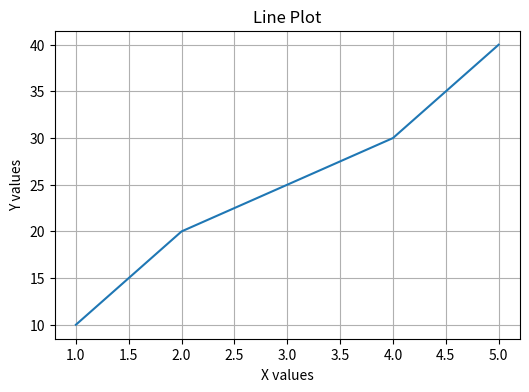
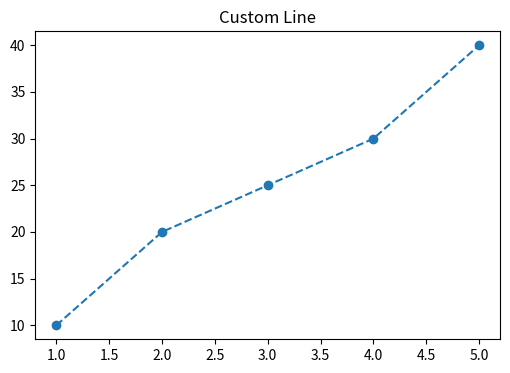
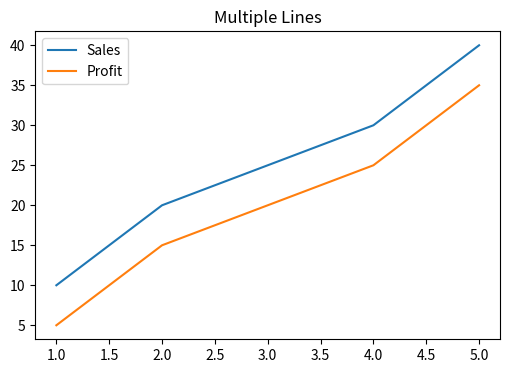
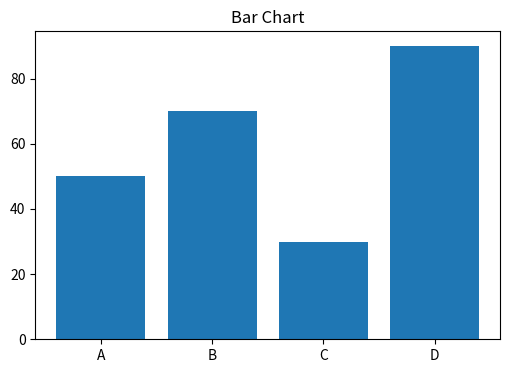
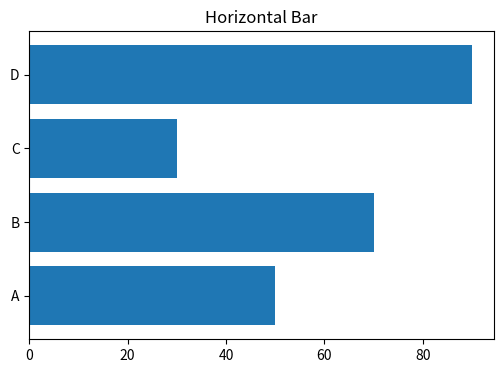
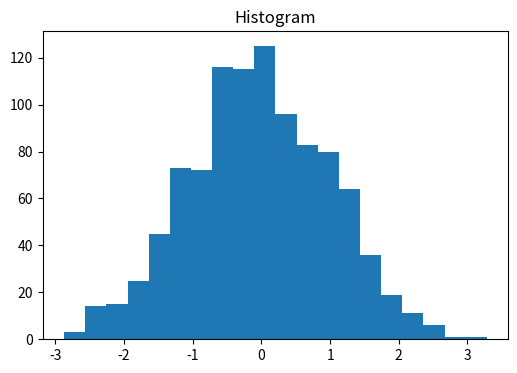
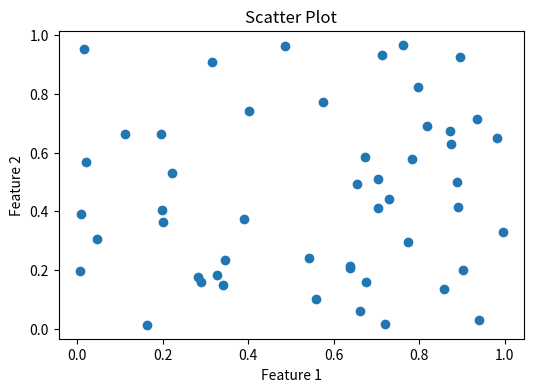
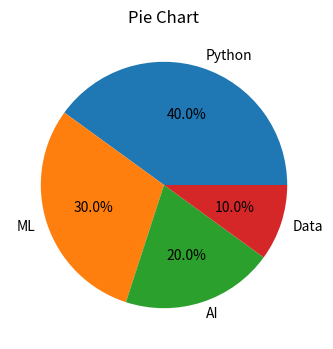
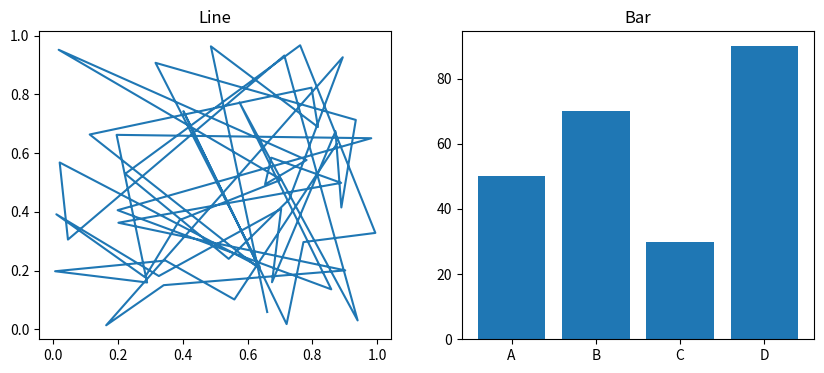
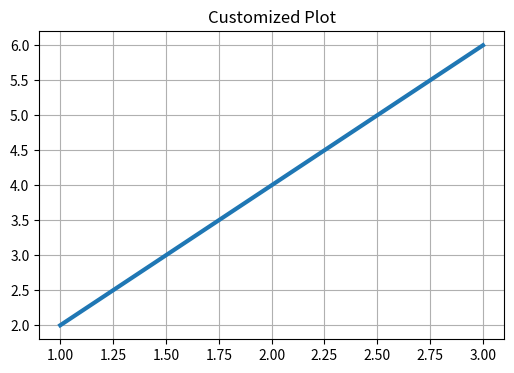
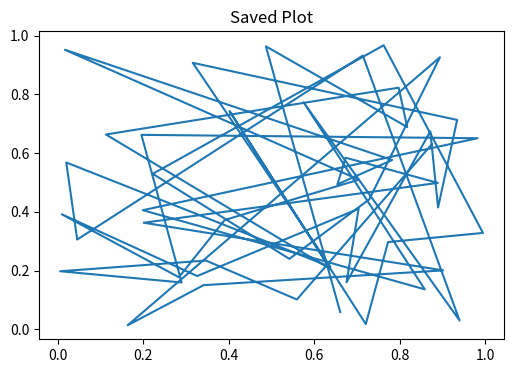
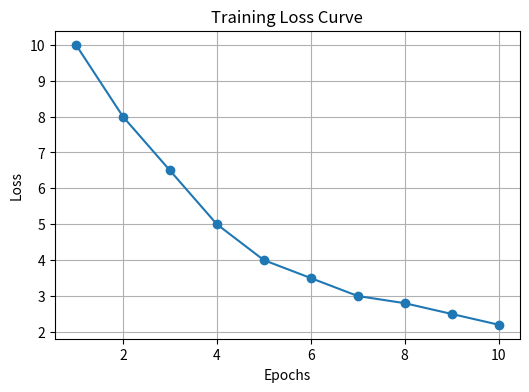
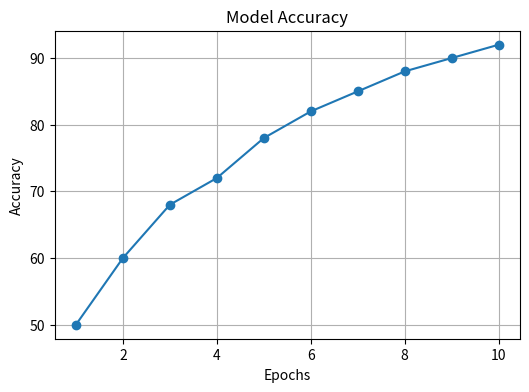
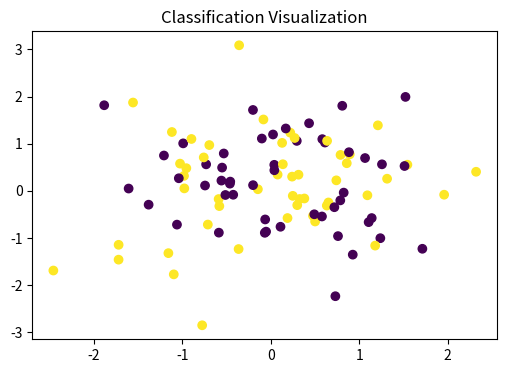
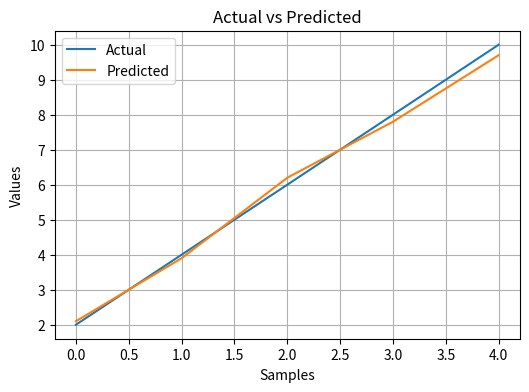

The matplotlib source for these figures, in order:

# ==========================================
# DAY X: Matplotlib Complete (ML Perspective)
# ==========================================

import matplotlib.pyplot as plt
import numpy as np

# Sample data
x = np.array([1, 2, 3, 4, 5])
y = np.array([10, 20, 25, 30, 40])

# ----------- 1. BASIC LINE PLOT -----------
plt.figure(figsize=(6,4))
plt.plot(x, y)
plt.title("Line Plot")
plt.xlabel("X values")
plt.ylabel("Y values")
plt.grid(True)
plt.show()



# ----------- 2. CUSTOM LINE STYLE -----------
plt.figure(figsize=(6,4))
plt.plot(x, y, linestyle="--", marker="o")
plt.title("Custom Line")
plt.show()


# ----------- 3. MULTIPLE LINES -----------
y2 = np.array([5, 15, 20, 25, 35])

plt.figure(figsize=(6,4))
plt.plot(x, y, label="Sales")
plt.plot(x, y2, label="Profit")
plt.legend()
plt.title("Multiple Lines")
plt.show()


# ----------- 4. BAR CHART -----------
categories = ["A", "B", "C", "D"]

values = [50, 70, 30, 90]

plt.figure(figsize=(6,4))
plt.bar(categories, values)
plt.title("Bar Chart")
plt.show()


# ----------- 5. HORIZONTAL BAR CHART -----------
plt.figure(figsize=(6,4))
plt.barh(categories, values)
plt.title("Horizontal Bar")
plt.show()


# ----------- 6. HISTOGRAM -----------
data = np.random.randn(1000)

plt.figure(figsize=(6,4))
plt.hist(data, bins=20)
plt.title("Histogram")
plt.show()


# ----------- 7. SCATTER PLOT (VERY IMPORTANT 🔥) -----------
x = np.random.rand(50)
y = np.random.rand(50)

plt.figure(figsize=(6,4))
plt.scatter(x, y)
plt.title("Scatter Plot")
plt.xlabel("Feature 1")
plt.ylabel("Feature 2")
plt.show()


# ----------- 8. PIE CHART -----------
sizes = [40, 30, 20, 10]
labels = ["Python", "ML", "AI", "Data"]

plt.figure(figsize=(6,4))
plt.pie(sizes, labels=labels, autopct="%1.1f%%")
plt.title("Pie Chart")
plt.show()


# ----------- 9. SUBPLOTS -----------
fig, ax = plt.subplots(1, 2, figsize=(10,4))

ax[0].plot(x, y)
ax[0].set_title("Line")

ax[1].bar(categories, values)
ax[1].set_title("Bar")

plt.show()


# ----------- 10. CUSTOMIZATION -----------
plt.figure(figsize=(6,4))
plt.plot([1,2,3], [2,4,6], linewidth=3)
plt.title("Customized Plot")
plt.grid(True)
plt.show()


# ----------- 11. SAVE FIGURE -----------
plt.figure(figsize=(6,4))
plt.plot(x, y)
plt.title("Saved Plot")
plt.savefig("plot.png")


# ----------- 12. REAL ML LOSS CURVE 🔥 -----------
epochs = np.arange(1, 11)
loss = [10, 8, 6.5, 5, 4, 3.5, 3, 2.8, 2.5, 2.2]

plt.figure(figsize=(6,4))
plt.plot(epochs, loss, marker="o")
plt.title("Training Loss Curve")
plt.xlabel("Epochs")
plt.ylabel("Loss")
plt.grid(True)
plt.show()


# ----------- 13. ACCURACY CURVE -----------
accuracy = [50, 60, 68, 72, 78, 82, 85, 88, 90, 92]

plt.figure(figsize=(6,4))
plt.plot(epochs, accuracy, marker="o")
plt.title("Model Accuracy")
plt.xlabel("Epochs")
plt.ylabel("Accuracy")
plt.grid(True)
plt.show()


# ----------- 14. DECISION BOUNDARY STYLE VISUALIZATION -----------
x = np.random.randn(100)
y = np.random.randn(100)

labels = np.random.randint(0, 2, 100)

plt.figure(figsize=(6,4))
plt.scatter(x, y, c=labels)
plt.title("Classification Visualization")
plt.show()


# ----------- 15. MINI ML VISUALIZATION PIPELINE 🔥 -----------

# Simulated predictions
actual = np.array([2, 4, 6, 8, 10])
predicted = np.array([2.1, 3.9, 6.2, 7.8, 9.7])

plt.figure(figsize=(6,4))
plt.plot(actual, label="Actual")
plt.plot(predicted, label="Predicted")

plt.title("Actual vs Predicted")
plt.xlabel("Samples")
plt.ylabel("Values")
plt.legend()
plt.grid(True)

plt.show()
